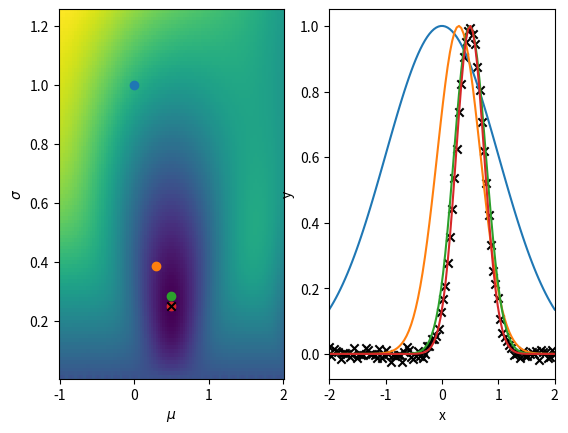
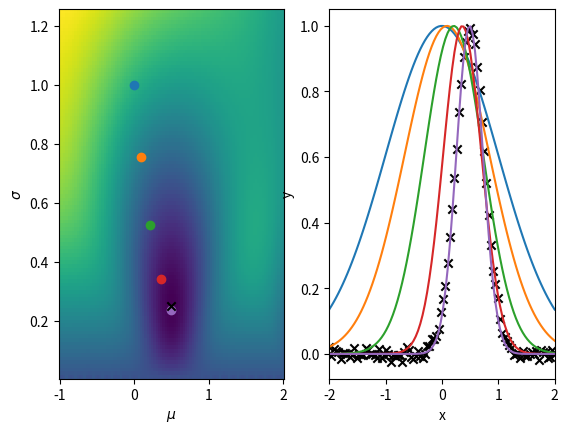

These charts were generated, in order, by the following Python code:
""" Non-Linear Least Squares demo with fitting a peak-normalised Gaussian """
import numpy as np
import matplotlib.pyplot as plt

def Gaussian(x,mu,sig):
	""" Gaussian function with mean mu and standard deviation sig"""
	return np.exp(-0.5*((x-mu)/sig)**2)

def Jacobian(x,mu,sig):
	""" Jacobian of Gaussian function with respect to mu and sig arguments """
	J = np.zeros((x.shape[0],2))
	J[:,0] = (1.0/sig)*((x-mu)/sig)*Gaussian(x,mu,sig)
	J[:,1] = (1.0/sig)*((x-mu)/sig)**2*Gaussian(x,mu,sig)
	return J

# Truth values of mu and sigma
mu_true  = 0.5
sig_true = 0.25
# Add a small amount of noise
noise = 0.01

x_arr = np.linspace(-2.0,2.0,100)
y_arr = Gaussian(x_arr,mu_true,sig_true) + noise*np.random.normal(size=x_arr.shape[0])

# Compute the least squares distance between data and model for a range of mu and sig for plotting
mu_arr = np.linspace(-1.0,2.0,100)
sig_arr = np.linspace(1e-2,1.25,100)

mm,ss = np.meshgrid(mu_arr,sig_arr)

S_arr = np.zeros((mu_arr.shape[0],sig_arr.shape[0]))
for i in range(mu_arr.shape[0]):
	for j in range(sig_arr.shape[0]):
		S_arr[i,j] = np.sum((y_arr-Gaussian(x_arr,mu_arr[i],sig_arr[j]))**2)

fig = plt.figure(dpi=200)
ax1 = fig.add_subplot(121)
ax2 = fig.add_subplot(122)

ax1.pcolormesh(mm,ss,S_arr.T)

mu_guess  = 0.0
sig_guess = 1.0
ax1.scatter(mu_guess,sig_guess)
ax2.plot(x_arr,Gaussian(x_arr,mu_guess,sig_guess))

# Start of Newton-Raphson routine
N_iterations = 3
for i in range(N_iterations):
	# Compute Jacobian
	J = Jacobian(x_arr,mu_guess,sig_guess)
	# Compute residual
	R = y_arr-Gaussian(x_arr,mu_guess,sig_guess)

	JTJ = np.matmul(J.T,J)
	print(np.linalg.cond(JTJ),JTJ)
	JTJ_inv = np.linalg.inv(JTJ)

	# Compute step in parameters vector, theta, from residual and Jacobian
	mdSdtheta = np.matmul(J.T,R)
	dtheta    = np.matmul(JTJ_inv,mdSdtheta)

	print(dtheta)

	mu_guess += dtheta[0]
	sig_guess += dtheta[1]

	ax1.scatter(mu_guess,sig_guess)
	ax2.plot(x_arr,Gaussian(x_arr,mu_guess,sig_guess))

ax1.scatter(mu_true,sig_true,c='k',marker='x')
ax2.scatter(x_arr,y_arr,c='k',marker='x')

ax2.set_xlim(x_arr[0],x_arr[-1])
ax1.set_xlabel(r"$\mu$")
ax1.set_ylabel(r"$\sigma$")

ax2.set_xlabel('x')
ax2.set_ylabel('y')

# Gradient-Descent
fig = plt.figure(dpi=200)
ax1 = fig.add_subplot(121)
ax2 = fig.add_subplot(122)

ax1.pcolormesh(mm,ss,S_arr.T)

mu_guess  = 0.0
sig_guess = 1.0
ax1.scatter(mu_guess,sig_guess)
ax2.plot(x_arr,Gaussian(x_arr,mu_guess,sig_guess))
# Set regularisation or learning rate parameter lamb
lamb = 7e1
N_iterations = 4
for i in range(N_iterations):
	# Compute Jacobian
	J = Jacobian(x_arr,mu_guess,sig_guess)
	# Compute residual
	R = y_arr-Gaussian(x_arr,mu_guess,sig_guess)

	# Compute step in parameters vector, theta, from residual and Jacobian
	mdSdtheta = np.matmul(J.T,R)
	dtheta   = mdSdtheta/lamb

	print(dtheta)

	mu_guess += dtheta[0]
	sig_guess += dtheta[1]

	ax1.scatter(mu_guess,sig_guess)
	ax2.plot(x_arr,Gaussian(x_arr,mu_guess,sig_guess))

ax1.scatter(mu_true,sig_true,c='k',marker='x')
ax2.scatter(x_arr,y_arr,c='k',marker='x')

ax2.set_xlim(x_arr[0],x_arr[-1])
ax1.set_xlabel(r"$\mu$")
ax1.set_ylabel(r"$\sigma$")

ax2.set_xlabel('x')
ax2.set_ylabel('y')

plt.show()